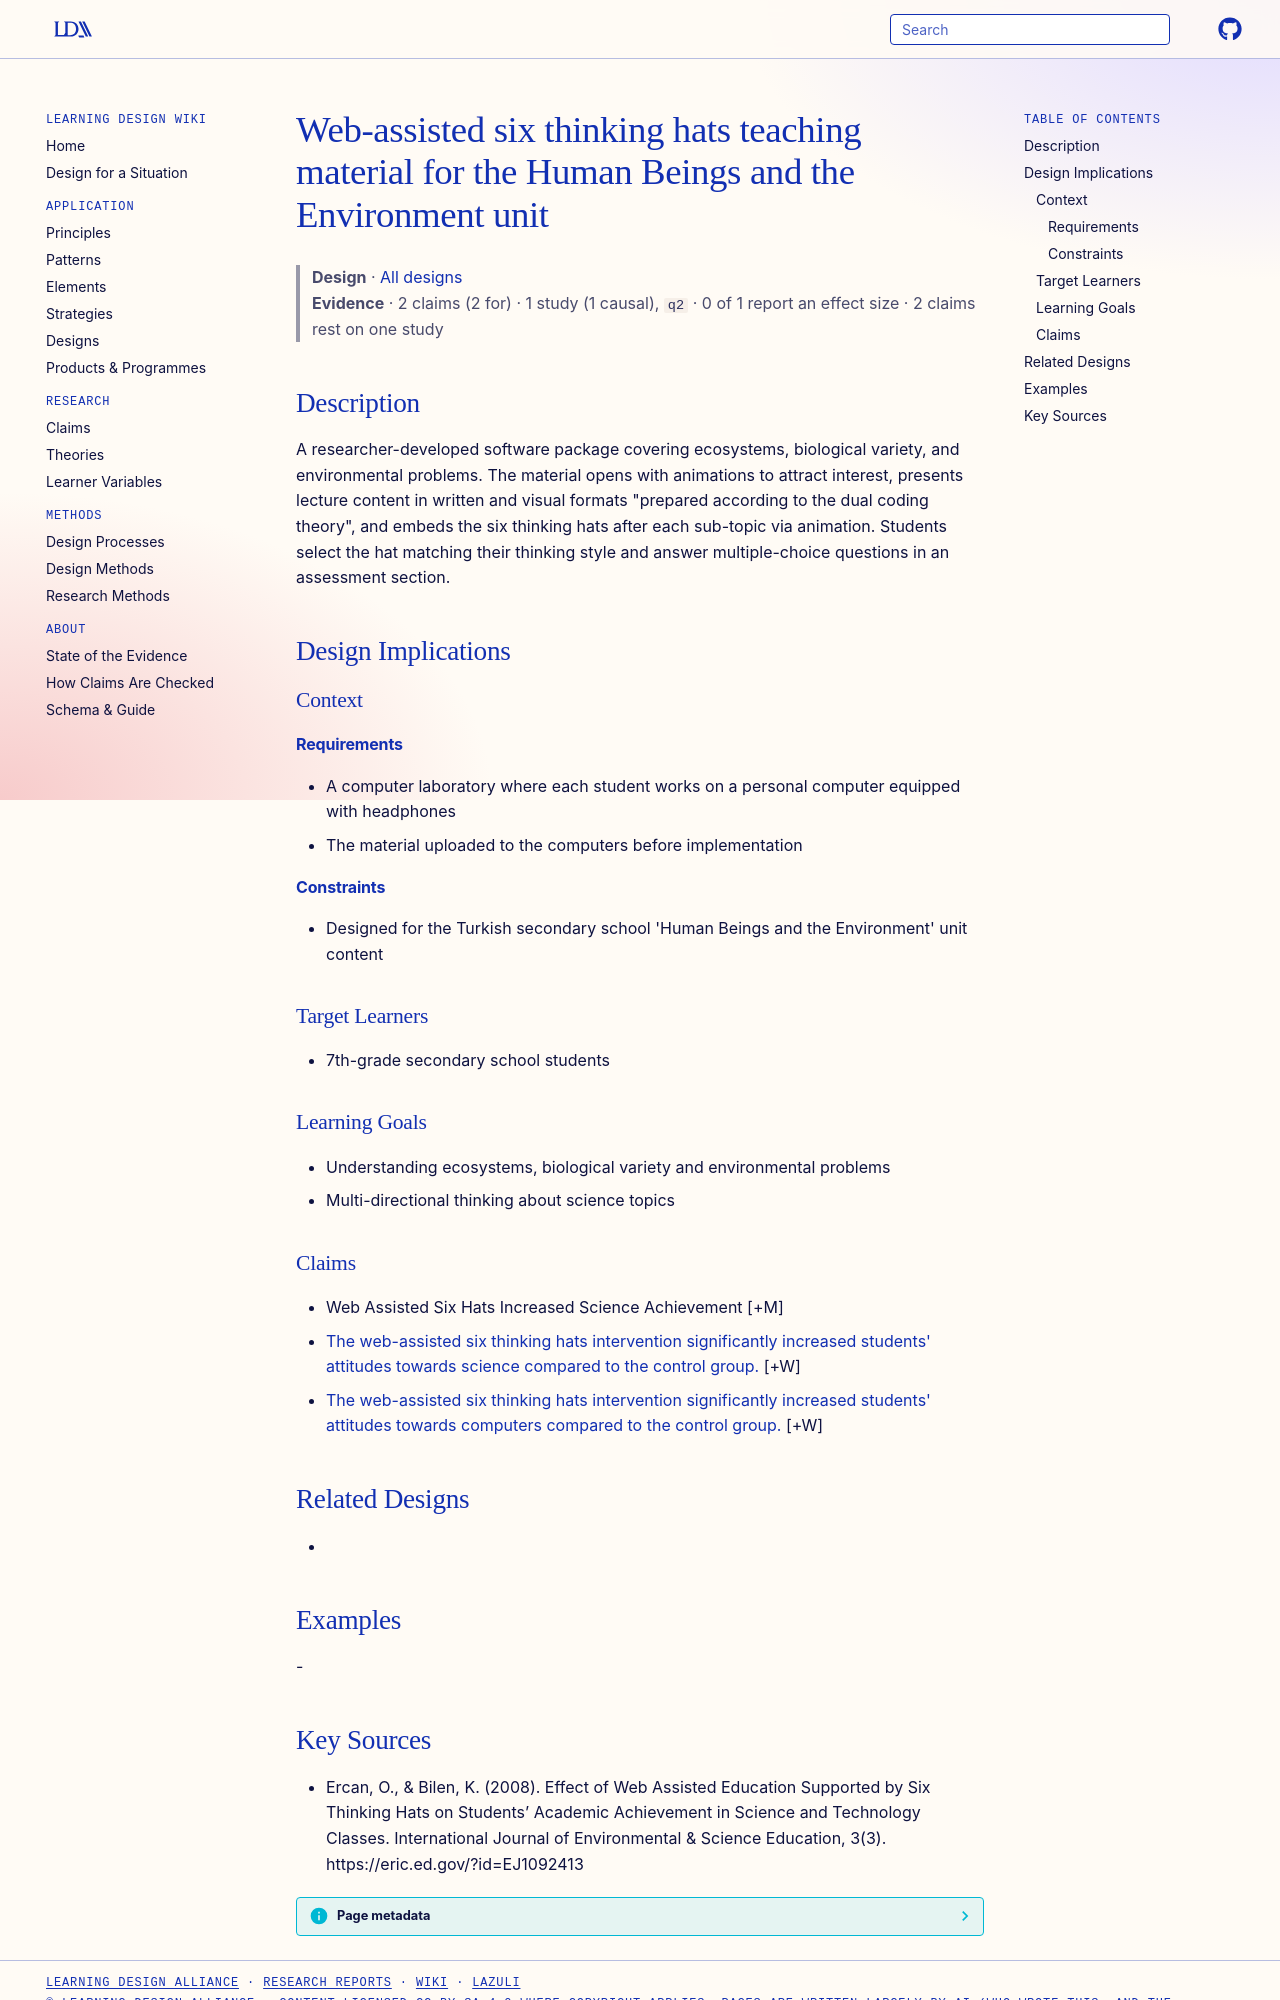

repository: Learning-Design-Alliance/learning-wiki · page: designs/web-assisted-six-hats-teaching-material/index.html · generator: mkdocs

---
type: design
id: web-assisted-six-hats-teaching-material
title: Web-assisted six thinking hats teaching material for the Human Beings and the Environment unit
description: A researcher-developed software package covering ecosystems, biological variety, and environmental problems.
status: review
generated:
  by: "process:settle-candidates"
  at: 2026-11-03
sources:
  - id: ercan-2008
    resource: "https://eric.ed.gov/?id=EJ1092413"
    title: "Ercan, O., & Bilen, K. (2008). Effect of Web Assisted Education Supported by Six Thinking Hats on Students’ Academic Achievement in Science and Technology Classes. International Journal of Environmental & Science Education, 3(3). https://eric.ed.gov/?id=EJ1092413"
    author: "Ercan, O., & Bilen, K"
---

# Web-assisted six thinking hats teaching material for the Human Beings and the Environment unit

> **Design** · [All designs](index.md)
> **Evidence** · 2 claims (2 for) · 1 study (1 causal), `q2` · 0 of 1 report an effect size · 2 claims rest on one study

## Description
A researcher-developed software package covering ecosystems, biological variety, and environmental problems. The material opens with animations to attract interest, presents lecture content in written and visual formats "prepared according to the dual coding theory", and embeds the six thinking hats after each sub-topic via animation. Students select the hat matching their thinking style and answer multiple-choice questions in an assessment section.

## Design Implications

### Context
#### Requirements
- A computer laboratory where each student works on a personal computer equipped with headphones
- The material uploaded to the computers before implementation
#### Constraints
- Designed for the Turkish secondary school 'Human Beings and the Environment' unit content

### Target Learners
- 7th-grade secondary school students

### Learning Goals
- Understanding ecosystems, biological variety and environmental problems
- Multi-directional thinking about science topics

### Claims

- Web Assisted Six Hats Increased Science Achievement [+M]
- [The web-assisted six thinking hats intervention significantly increased students' attitudes towards science compared to the control group.](../claims/web-assisted-six-hats-increased-science-attitudes.md) [+W]
- [The web-assisted six thinking hats intervention significantly increased students' attitudes towards computers compared to the control group.](../claims/web-assisted-six-hats-increased-computer-attitudes.md) [+W]

## Related Designs
- 

## Examples
-
